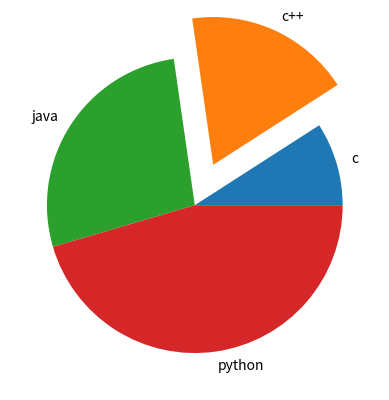

The script that saved this image:
import matplotlib.pyplot as plt
x=[10,20,30,50]
y=["c","c++","java","python"]
ex = [0,0.3,0,0]
plt.pie(x,labels=y,explode=ex) #explode is used to highlight a particular part of the pie chart
plt.show()
